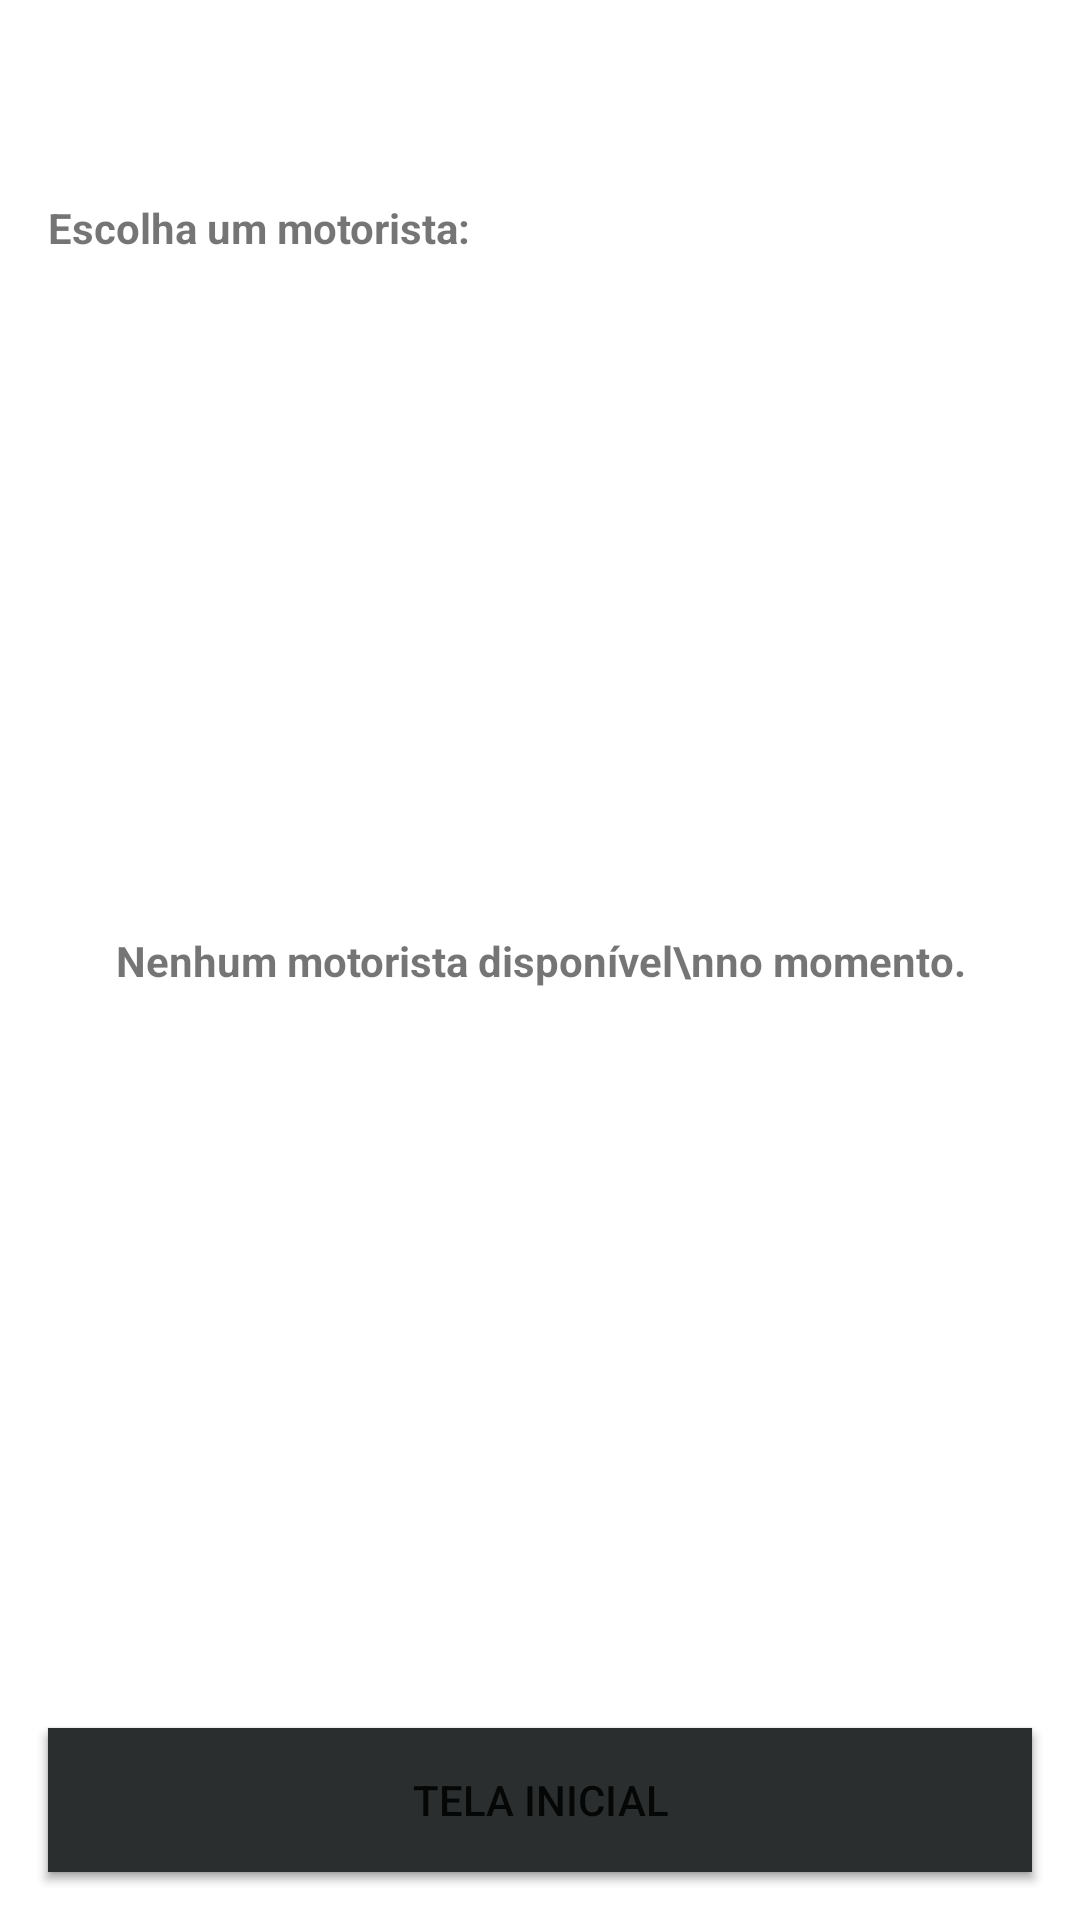

Reconstruct the res/layout file that produces this screen, plus the resources it refers to.
<!-- AndroidManifest.xml: application theme AppTheme -->
<!-- res/layout/activity_lista_motorista.xml -->
<?xml version="1.0" encoding="utf-8"?>

<androidx.constraintlayout.widget.ConstraintLayout xmlns:android="http://schemas.android.com/apk/res/android"
    xmlns:app="http://schemas.android.com/apk/res-auto"
    xmlns:tools="http://schemas.android.com/tools"
    android:layout_width="match_parent"
    android:layout_height="match_parent"
    tools:context="com.taxicaraubas.chamataxi.listaMotorista">

    <TextView
        android:id="@+id/textViewAvitoNenhumMotorista"
        android:layout_width="wrap_content"
        android:layout_height="wrap_content"
        android:text="Nenhum motorista disponível\nno momento."
        android:textAlignment="center"
        android:textStyle="bold"
        app:layout_constraintBottom_toBottomOf="parent"
        app:layout_constraintEnd_toEndOf="parent"
        app:layout_constraintStart_toStartOf="parent"
        app:layout_constraintTop_toTopOf="parent" />

    <TextView
        android:id="@+id/textView12"
        android:layout_width="0dp"
        android:layout_height="wrap_content"
        android:layout_marginStart="16dp"
        android:layout_marginTop="8dp"
        android:layout_marginEnd="16dp"
        android:text="Escolha um motorista:"
        android:textStyle="bold"
        app:layout_constraintBottom_toBottomOf="parent"
        app:layout_constraintEnd_toEndOf="parent"
        app:layout_constraintHorizontal_bias="0.0"
        app:layout_constraintStart_toStartOf="parent"
        app:layout_constraintTop_toTopOf="parent"
        app:layout_constraintVertical_bias="0.095" />

    <androidx.recyclerview.widget.RecyclerView
        android:id="@+id/recyclerViewMotoristaLista"
        android:layout_width="371dp"
        android:layout_height="550dp"
        android:layout_marginStart="16dp"
        android:layout_marginTop="16dp"
        android:layout_marginEnd="16dp"
        android:layout_marginBottom="16dp"
        app:layout_constraintBottom_toTopOf="@+id/botaoListarMotoristaCancelarViajem"
        app:layout_constraintEnd_toEndOf="parent"
        app:layout_constraintStart_toStartOf="parent"
        app:layout_constraintTop_toBottomOf="@+id/textView12"
        app:layout_constraintVertical_bias="1.0" />

    <Button
        android:id="@+id/botaoListarMotoristaCancelarViajem"
        android:layout_width="0dp"
        android:layout_height="wrap_content"
        android:layout_marginStart="16dp"
        android:layout_marginEnd="16dp"
        android:layout_marginBottom="16dp"
        android:background="@color/cinza_escuro"
        android:onClick="botaoCancelarViajem"
        android:text="CANCELAR VIAJEM"
        android:textColor="@color/common_google_signin_btn_text_dark_default"
        app:layout_constraintBottom_toBottomOf="parent"
        app:layout_constraintEnd_toEndOf="parent"
        app:layout_constraintStart_toStartOf="parent" />

    <Button
        android:id="@+id/botaoListaMotoristaTelaInicial"
        android:layout_width="0dp"
        android:layout_height="wrap_content"
        android:layout_marginStart="16dp"
        android:layout_marginEnd="16dp"
        android:layout_marginBottom="16dp"
        android:background="@color/cinza_escuro"
        android:onClick="botaoTelaInicial"
        android:text="TELA INICIAL"
        android:textColor="@color/common_google_signin_btn_text_dark_default"
        app:layout_constraintBottom_toBottomOf="parent"
        app:layout_constraintEnd_toEndOf="parent"
        app:layout_constraintStart_toStartOf="parent"
        app:layout_constraintTop_toTopOf="parent"
        app:layout_constraintVertical_bias="1.0" />

</androidx.constraintlayout.widget.ConstraintLayout>
<!-- resources referenced by this layout -->
<resources>
  <color name="cinza_escuro">#2B2E2E</color>
  <style name="AppTheme" parent="Theme.MaterialComponents.DayNight.DarkActionBar">
          <item name="colorPrimary">@color/colorPrimary</item>
          <item name="colorPrimaryDark">@color/colorPrimaryDark</item>
          <item name="colorAccent">@color/colorAccent</item>
  
          <item name="colorPrimaryVariant">@color/colorPrimaryDark</item> <item name="colorOnPrimary">#FFFFFF</item> <item name="colorSecondary">@color/colorAccent</item> <item name="colorOnSecondary">#FFFFFF</item> <item name="android:statusBarColor">?attr/colorPrimaryVariant</item> </style>
  <color name="colorPrimary">#008577</color>
  <color name="colorPrimaryDark">#00574B</color>
  <color name="colorAccent">#D81B60</color>
</resources>
